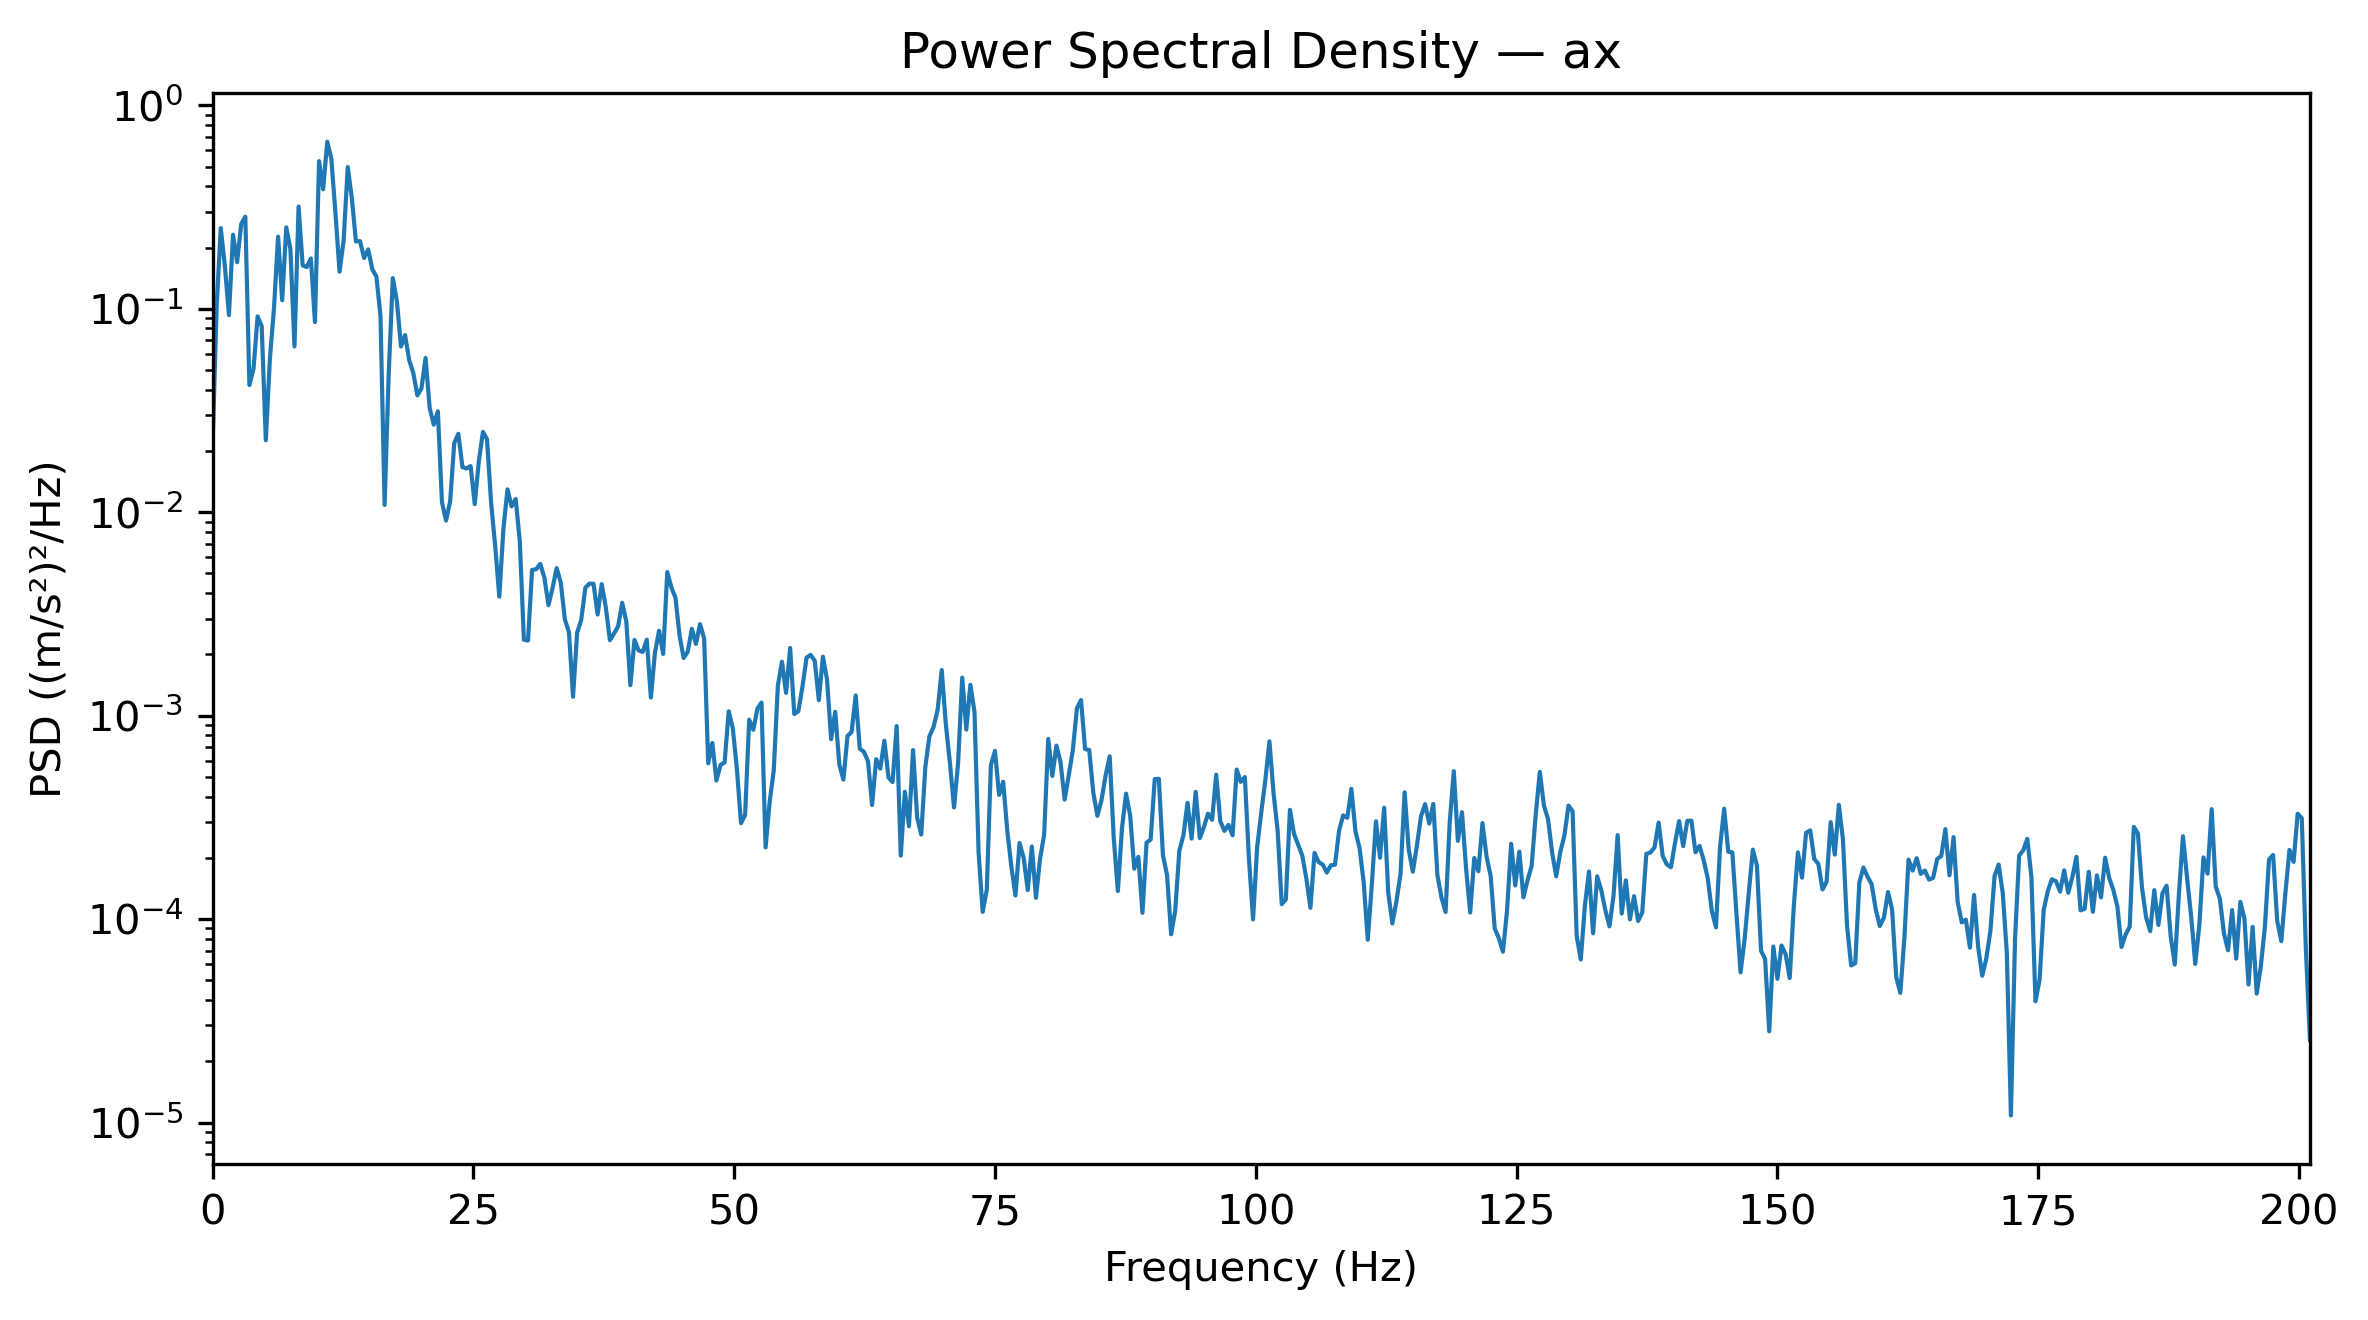

Values plotted in this chart, from the file beside it:
Frequency_Hz, PSD_(m_s2)^2_per_Hz
0.0, 0.02129
0.3927, 0.1022
0.7854, 0.2493
1.178, 0.1627
1.571, 0.09314
1.963, 0.2314
2.356, 0.1694
2.749, 0.2611
3.141, 0.2836
3.534, 0.04217
3.927, 0.05067
4.319, 0.0918
4.712, 0.08214
5.105, 0.02259
5.497, 0.05673
5.89, 0.1009
6.283, 0.2262
6.675, 0.1101
7.068, 0.2513
7.461, 0.1973
7.854, 0.06529
8.246, 0.3179
8.639, 0.1635
9.032, 0.1604
9.424, 0.1768
9.817, 0.08606
10.21, 0.5321
10.6, 0.3869
10.99, 0.6628
11.39, 0.5463
11.78, 0.2959
12.17, 0.1523
12.57, 0.2168
12.96, 0.4976
13.35, 0.3496
13.74, 0.2143
14.14, 0.2149
14.53, 0.1776
14.92, 0.1959
15.31, 0.1563
15.71, 0.144
16.1, 0.09196
16.49, 0.01086
16.89, 0.04763
17.28, 0.1415
17.67, 0.109
18.06, 0.06525
18.46, 0.07429
18.85, 0.05593
19.24, 0.04835
19.63, 0.03752
20.03, 0.04063
20.42, 0.05732
20.81, 0.03255
21.2, 0.02692
21.6, 0.03134
21.99, 0.0112
22.38, 0.009102
22.78, 0.0113
23.17, 0.02191
... 453 more rows
